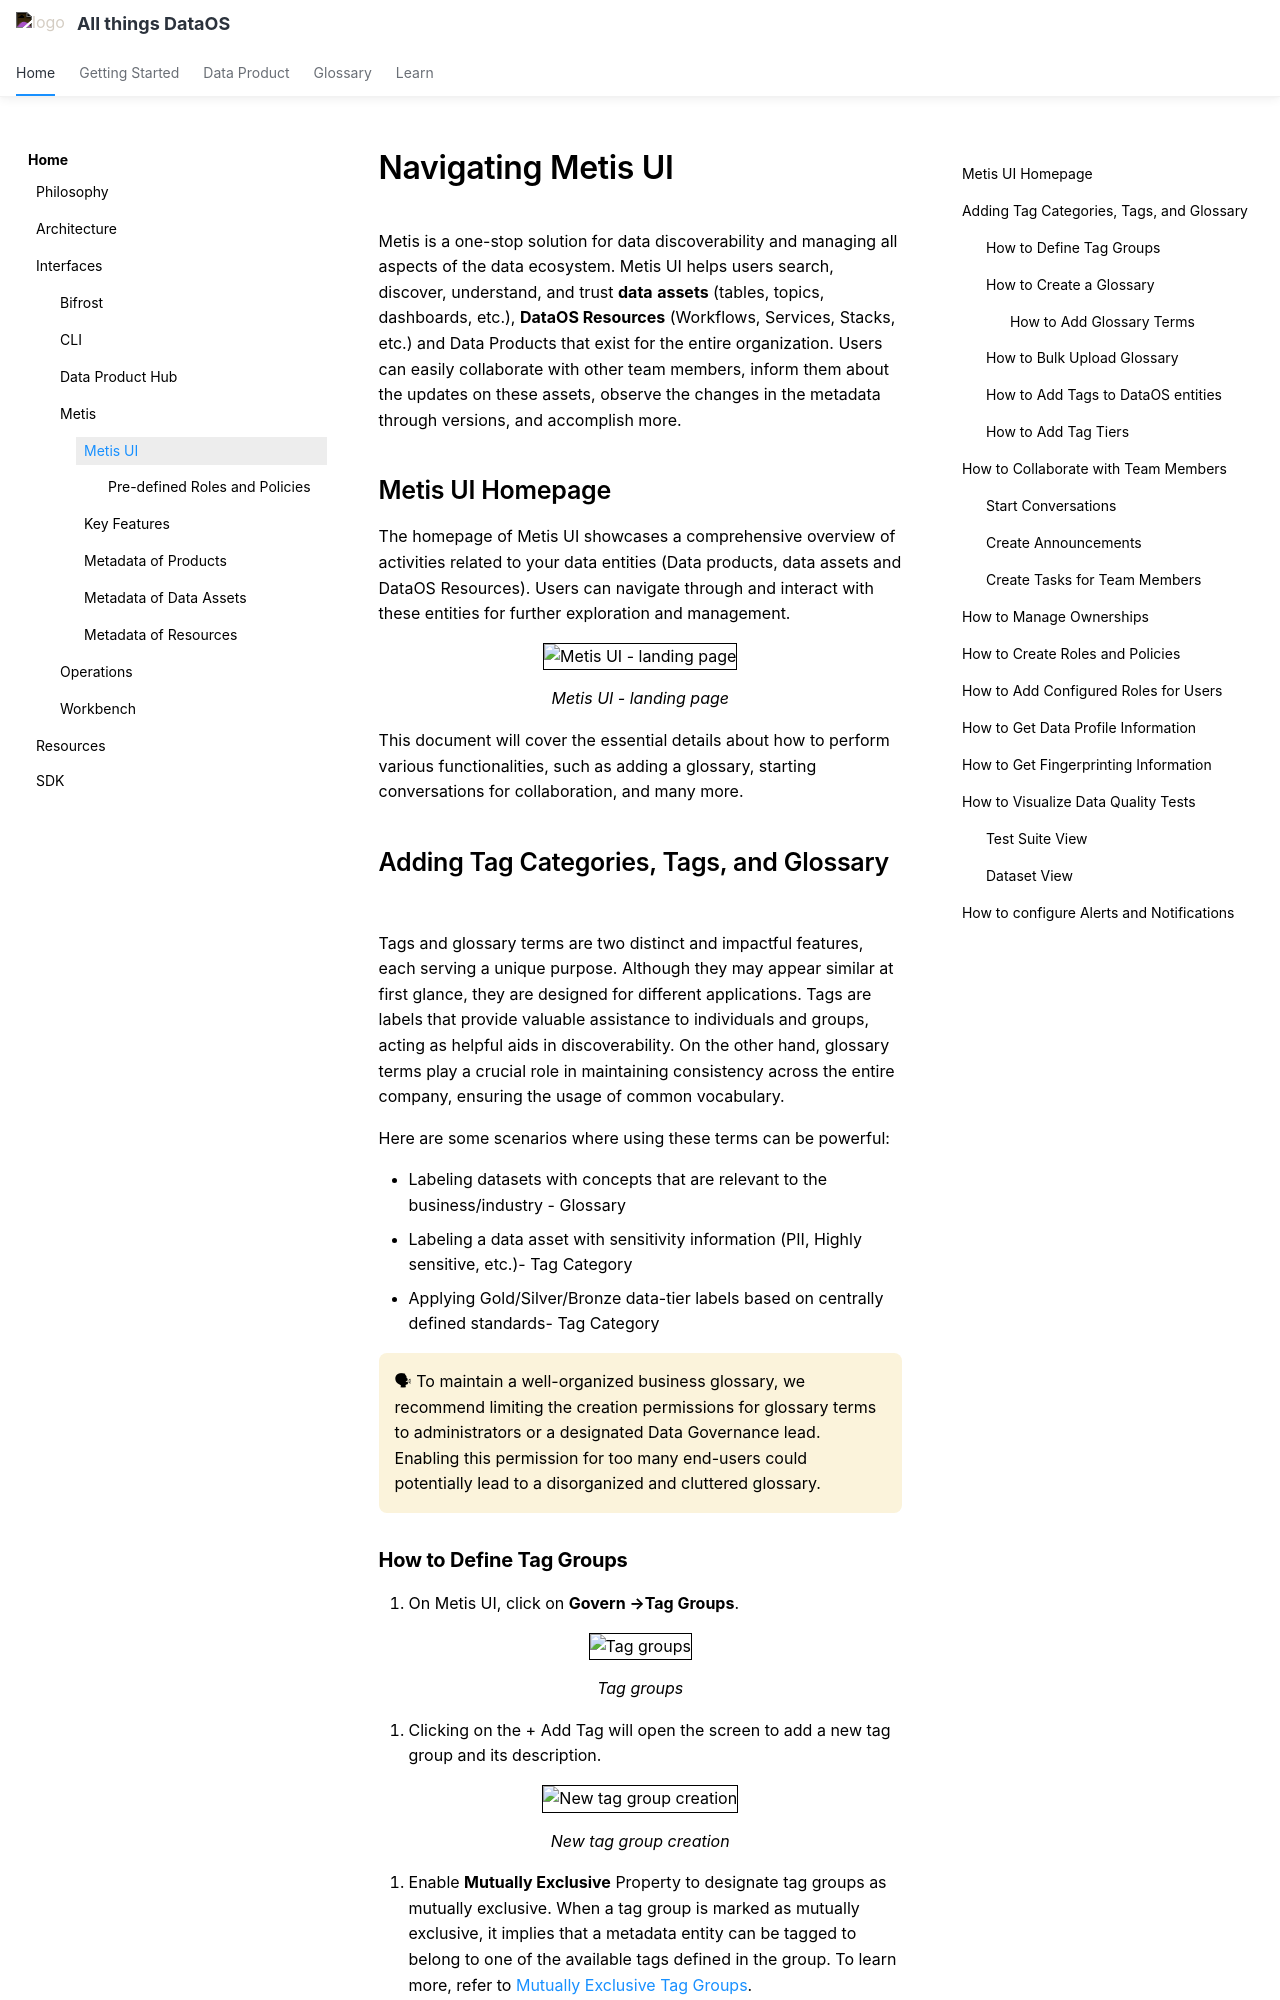

repository: moderndatacompany/dataos.info · page: interfaces/metis/navigating_metis_ui_how_to_guide/index.html · generator: mkdocs

# Navigating Metis UI

Metis is a one-stop solution for data discoverability and managing all aspects of the data ecosystem. Metis UI  helps users search, discover, understand, and trust **data** **assets** (tables, topics, dashboards, etc.), **DataOS Resources** (Workflows, Services, Stacks, etc.) and Data Products that exist for the entire organization. Users can easily collaborate with other team members, inform them about the updates on these assets, observe the changes in the metadata through versions, and accomplish more.

## Metis UI Homepage

The homepage of Metis UI showcases a comprehensive overview of activities related to your data entities (Data products, data assets and DataOS Resources). Users can navigate through and interact with these entities for further exploration and management.

<center>
  <div style="text-align: center;">
    <img src="/interfaces/metis/navigating_metis_ui_how_to_guide/landing_page.png" alt="Metis UI - landing page" style="border:1px solid black; width: 80%; height: auto">
    <figcaption>Metis UI - landing page</figcaption>
  </div>
</center>


This document will cover the essential details about how to perform various functionalities, such as adding a glossary, starting conversations for collaboration, and many more.

## Adding Tag Categories, Tags, and Glossary

Tags and glossary terms are two distinct and impactful features, each serving a unique purpose. Although they may appear similar at first glance, they are designed for different applications. Tags are labels that provide valuable assistance to individuals and groups, acting as helpful aids in discoverability. On the other hand, glossary terms play a crucial role in maintaining consistency across the entire company, ensuring the usage of common vocabulary.

Here are some scenarios where using these terms can be powerful:

- Labeling datasets with concepts that are relevant to the business/industry - Glossary
- Labeling a data asset with sensitivity information (PII, Highly sensitive, etc.)- Tag Category
- Applying Gold/Silver/Bronze data-tier labels based on centrally defined standards- Tag Category

<aside class="callout">
🗣 To maintain a well-organized business glossary, we recommend limiting the creation permissions for glossary terms to administrators or a designated Data Governance lead. Enabling this permission for too many end-users could potentially lead to a disorganized and cluttered glossary.

</aside>
